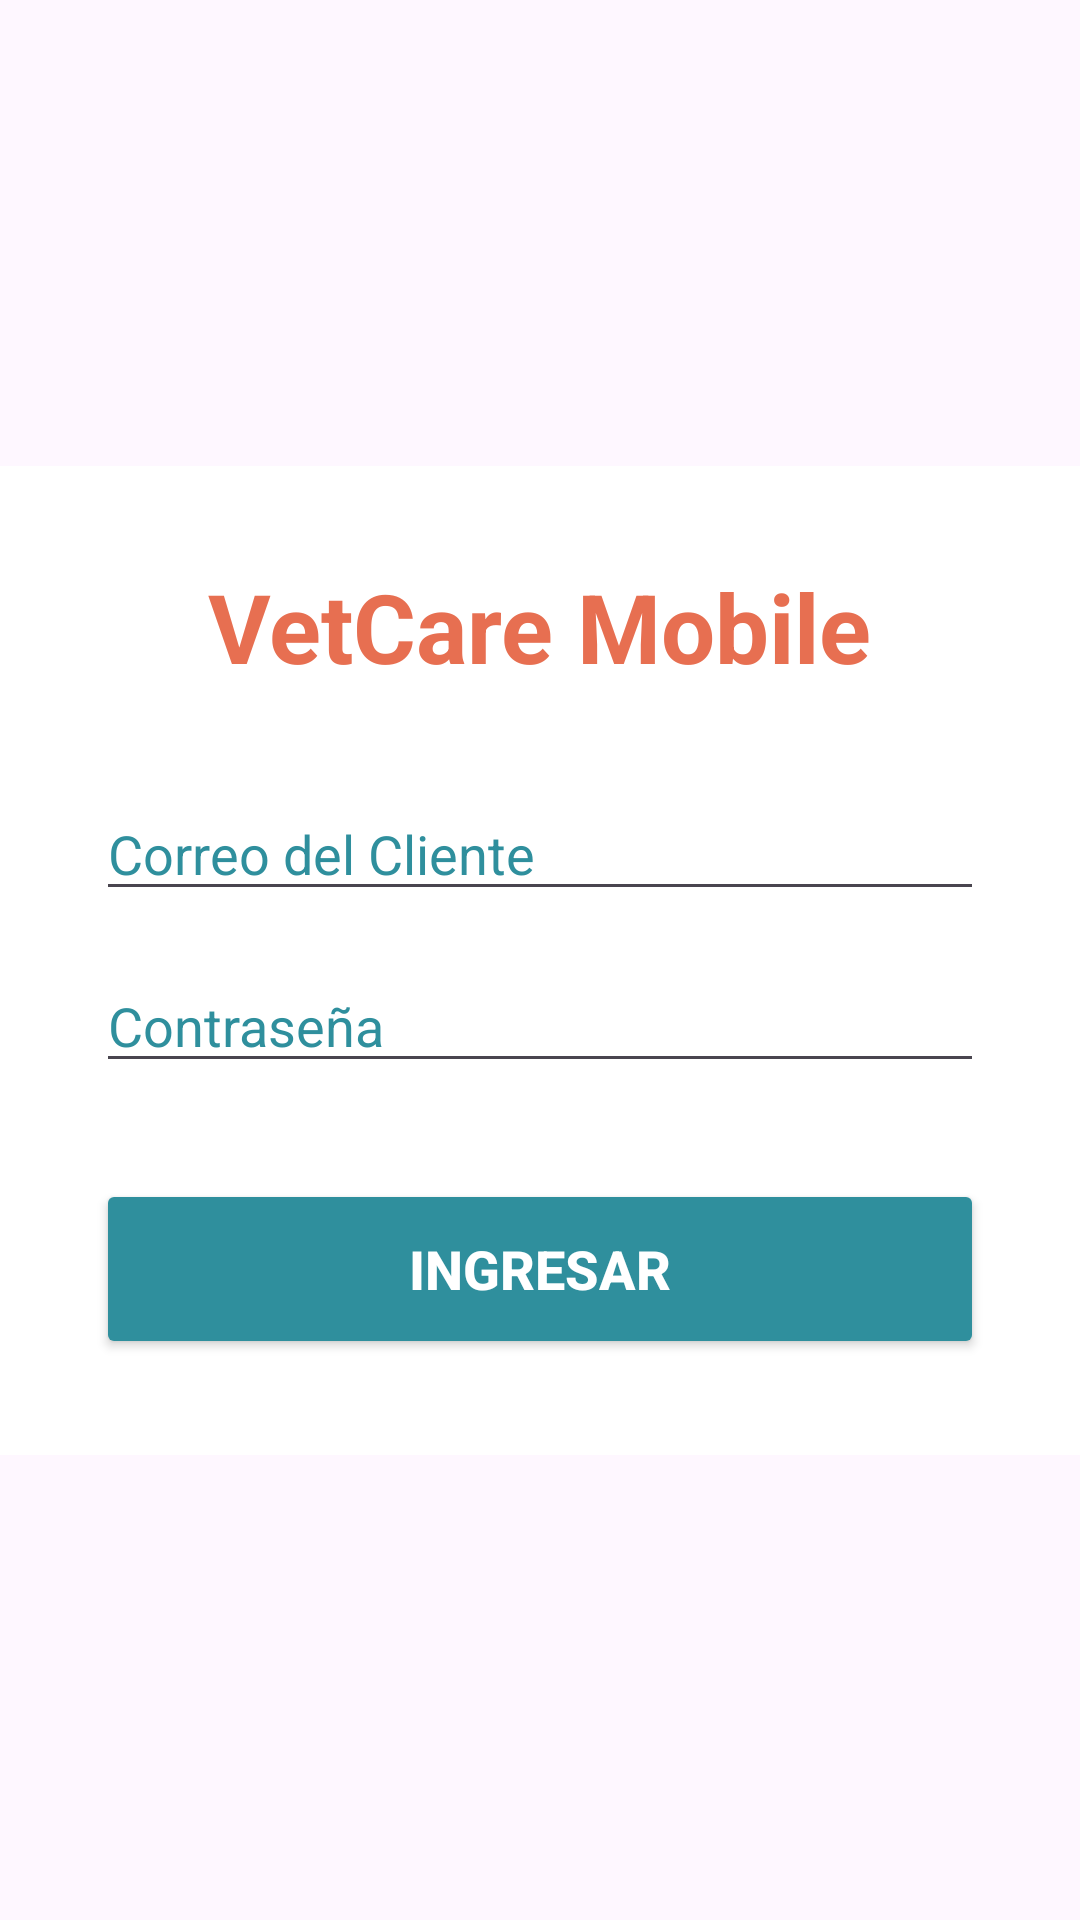

Produce the Android XML layout that renders to this screen, including the resource entries it uses.
<!-- AndroidManifest.xml: application theme Theme.VetCareMobile -->
<!-- res/layout/activity_main.xml -->
<?xml version="1.0" encoding="utf-8"?>
<androidx.constraintlayout.widget.ConstraintLayout xmlns:android="http://schemas.android.com/apk/res/android"
    xmlns:app="http://schemas.android.com/apk/res-auto"
    xmlns:tools="http://schemas.android.com/tools"
    android:id="@+id/main"
    android:layout_width="match_parent"
    android:layout_height="match_parent"
    tools:context=".ui.MainActivity">

    <LinearLayout
        android:layout_width="match_parent"
        android:layout_height="wrap_content"
        android:orientation="vertical"
        android:padding="32dp"
        android:background="#FFFFFF"
        app:layout_constraintBottom_toBottomOf="parent"
        app:layout_constraintTop_toTopOf="parent">

        <TextView
            android:layout_width="wrap_content"
            android:layout_height="wrap_content"
            android:text="VetCare Mobile"
            android:textSize="32sp"
            android:textStyle="bold"
            android:textColor="#E76F51"
            android:layout_gravity="center"
            android:layout_marginBottom="32dp"/>

        <EditText
            android:id="@+id/etEmail"
            android:layout_width="match_parent"
            android:layout_height="wrap_content"
            android:hint="Correo del Cliente"
            android:textColorHint="#2F8F9D"
            android:inputType="textEmailAddress"
            android:layout_marginBottom="16dp"/>

        <EditText
            android:id="@+id/etPassword"
            android:layout_width="match_parent"
            android:layout_height="wrap_content"
            android:hint="Contraseña"
            android:textColorHint="#2F8F9D"
            android:inputType="textPassword"
            android:layout_marginBottom="32dp"/>

        <Button
            android:id="@+id/btnLogin"
            android:layout_width="match_parent"
            android:layout_height="60dp"
            android:text="INGRESAR"
            android:backgroundTint="#2F8F9D"
            android:textColor="#FFFFFF"
            android:textSize="18sp"
            android:textStyle="bold"/>

    </LinearLayout>

</androidx.constraintlayout.widget.ConstraintLayout>
<!-- resources referenced by this layout -->
<resources>
  <style name="Theme.VetCareMobile" parent="Base.Theme.VetCareMobile" />
  <style name="Base.Theme.VetCareMobile" parent="Theme.Material3.DayNight.NoActionBar">
          
          
      </style>
</resources>
